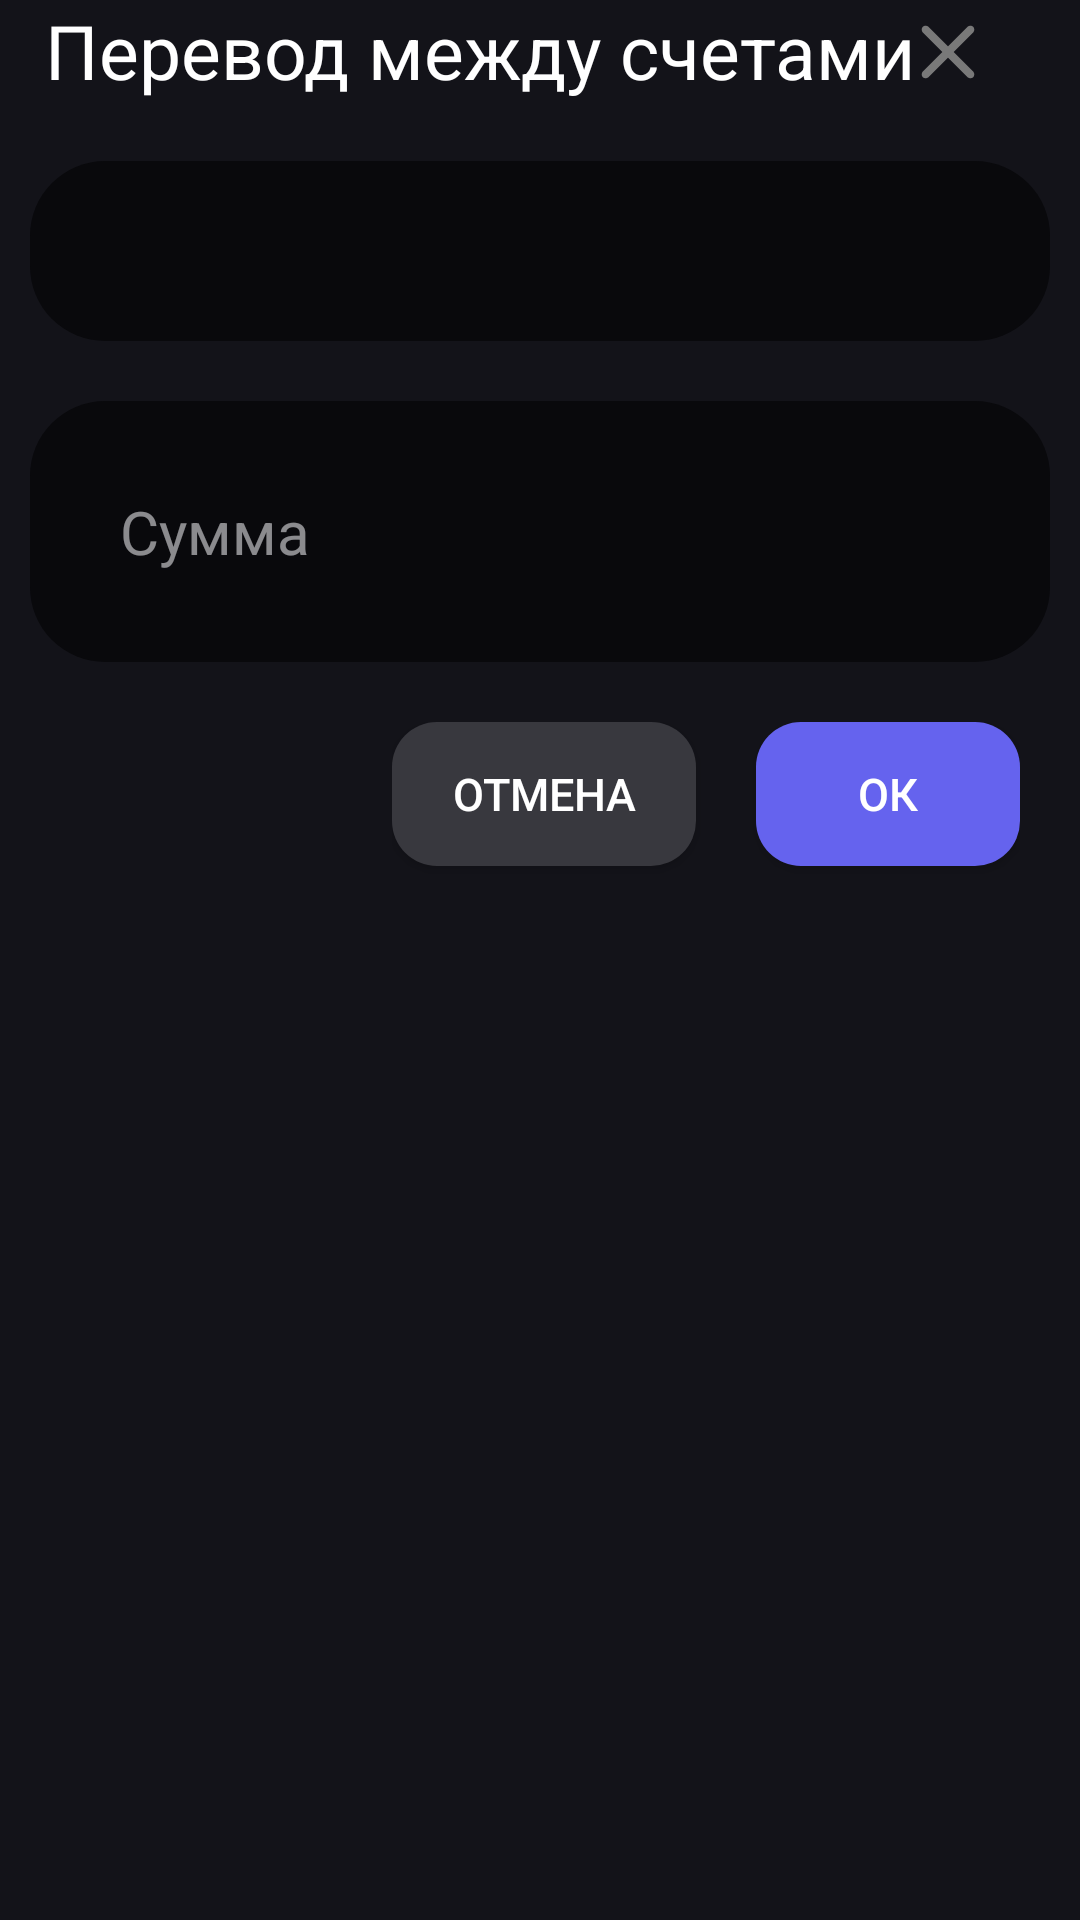

Produce the Android XML layout that renders to this screen, including the resource entries it uses.
<!-- AndroidManifest.xml: application theme Theme.SPWallet -->
<!-- res/layout/account_transaction.xml -->
<?xml version="1.0" encoding="utf-8"?>

<androidx.constraintlayout.widget.ConstraintLayout xmlns:android="http://schemas.android.com/apk/res/android"
    android:layout_width="match_parent"
    android:layout_height="wrap_content"
    android:background="@color/dialogBackground"
    android:layout_margin="20dp"
    xmlns:app="http://schemas.android.com/apk/res-auto">
    <TextView
        android:layout_width="match_parent"
        android:layout_height="wrap_content"
        android:text="@string/accountTransactionTitle"
        android:textSize="25sp"
        android:layout_marginStart="15dp"
        android:textColor="@color/white"
        app:layout_constraintTop_toTopOf="parent"
        app:layout_constraintStart_toStartOf="parent"
        android:id="@+id/walletAccountTransactionTitle"/>
    <Button
        android:layout_width="wrap_content"
        android:layout_height="wrap_content"
        app:layout_constraintTop_toTopOf="parent"
        app:layout_constraintEnd_toEndOf="parent"
        app:layout_constraintBottom_toTopOf="@id/walletAccountTransactionSpinner"
        android:background="#00000000"
        android:drawableTop="@drawable/rounded_close"
        android:id="@+id/walletAccountTransactionCloseButton"/>
    <Spinner
        android:layout_width="match_parent"
        android:layout_height="wrap_content"
        app:layout_constraintTop_toBottomOf="@id/walletAccountTransactionTitle"
        app:layout_constraintStart_toStartOf="parent"
        app:layout_constraintEnd_toEndOf="parent"
        android:spinnerMode="dropdown"
        android:layout_marginStart="10dp"
        android:layout_marginEnd="10dp"
        android:layout_marginTop="20dp"
        android:background="@drawable/round_edit_text"
        android:padding="30sp"
        android:id="@+id/walletAccountTransactionSpinner" />
    <EditText
        android:layout_width="match_parent"
        android:layout_height="wrap_content"
        app:layout_constraintTop_toBottomOf="@id/walletAccountTransactionSpinner"
        app:layout_constraintStart_toStartOf="parent"
        app:layout_constraintEnd_toEndOf="parent"
        android:layout_marginStart="10dp"
        android:layout_marginEnd="10dp"
        android:layout_marginTop="20dp"
        android:background="@drawable/round_edit_text"
        android:hint="@string/summa"
        android:textSize="20sp"
        android:padding="30sp"
        android:id="@+id/walletAccountTransactionAmountEnter" />
    <LinearLayout
        android:layout_width="wrap_content"
        android:layout_height="wrap_content"
        app:layout_constraintTop_toBottomOf="@id/walletAccountTransactionAmountEnter"
        app:layout_constraintEnd_toEndOf="parent"
        android:layout_margin="20dp">
        <Button
            android:layout_width="wrap_content"
            android:layout_height="wrap_content"
            android:background="@drawable/cancel_button"
            android:text="@string/cancel"
            android:layout_marginEnd="20dp"
            android:layout_marginBottom="15dp"
            android:textSize="15sp"
            android:paddingStart="20dp"
            android:paddingEnd="20dp"
            app:backgroundTint="@null"
            android:textColor="@color/white"
            android:id="@+id/walletAccountTransactionButtonCancel" />
        <Button
            android:layout_width="wrap_content"
            android:layout_height="wrap_content"
            android:background="@drawable/ok_button"
            android:text="@string/OK"
            android:textSize="15sp"
            android:layout_marginBottom="15dp"
            app:backgroundTint="@null"
            android:textColor="@color/white"
            android:id="@+id/walletAccountTransactionButtonOk" />
    </LinearLayout>
</androidx.constraintlayout.widget.ConstraintLayout>
<!-- resources referenced by this layout -->
<resources>
  <color name="dialogBackground">#131319</color>
  <color name="white">#FFFFFFFF</color>
  <!-- drawable cancel_button (drawable) -->
  <?xml version="1.0" encoding="utf-8"?>
  
  <shape android:shape="rectangle" xmlns:android="http://schemas.android.com/apk/res/android">
      <solid android:color="#38383E"/>
      <corners android:radius="15dp"/>
  </shape>
  <!-- drawable ok_button (drawable) -->
  <?xml version="1.0" encoding="utf-8"?>
  
  <selector xmlns:android="http://schemas.android.com/apk/res/android">
      <item>
          <shape android:shape="rectangle">
              <solid android:color="#6563EE"/>
              <corners android:radius="15dp"/>
          </shape>
      </item>
  </selector>
  <!-- drawable round_edit_text (drawable) -->
  <?xml version="1.0" encoding="utf-8"?>
  
  <selector xmlns:android="http://schemas.android.com/apk/res/android">
      <item android:state_focused="false">
          <shape android:shape="rectangle">
              <corners android:radius="25dp"/>
              <solid android:color="#09090C"/>
          </shape>
      </item>
      <item android:state_focused="true">
          <shape android:shape="rectangle">
              <corners android:radius="25dp"/>
              <solid android:color="#09090C"/>
              <stroke android:color="#6563EE" android:width="1dp"/>
          </shape>
      </item>
  </selector>
  <!-- drawable rounded_close (drawable) -->
  <vector xmlns:android="http://schemas.android.com/apk/res/android" android:height="32dp" android:tint="#797979" android:viewportHeight="960" android:viewportWidth="960" android:width="32dp">
        
      <path android:fillColor="@android:color/white" android:pathData="M480,536L284,732Q273,743 256,743Q239,743 228,732Q217,721 217,704Q217,687 228,676L424,480L228,284Q217,273 217,256Q217,239 228,228Q239,217 256,217Q273,217 284,228L480,424L676,228Q687,217 704,217Q721,217 732,228Q743,239 743,256Q743,273 732,284L536,480L732,676Q743,687 743,704Q743,721 732,732Q721,743 704,743Q687,743 676,732L480,536Z"/>
      
  </vector>
  <string name="OK">ОК</string>
  <string name="accountTransactionTitle">Перевод между счетами</string>
  <string name="cancel">Отмена</string>
  <string name="summa">Сумма</string>
  <style name="Theme.SPWallet" parent="Base.Theme.SPWallet" />
  <style name="Base.Theme.SPWallet" parent="Theme.Material3.DynamicColors.Dark.NoActionBar">
          
          
      </style>
</resources>
